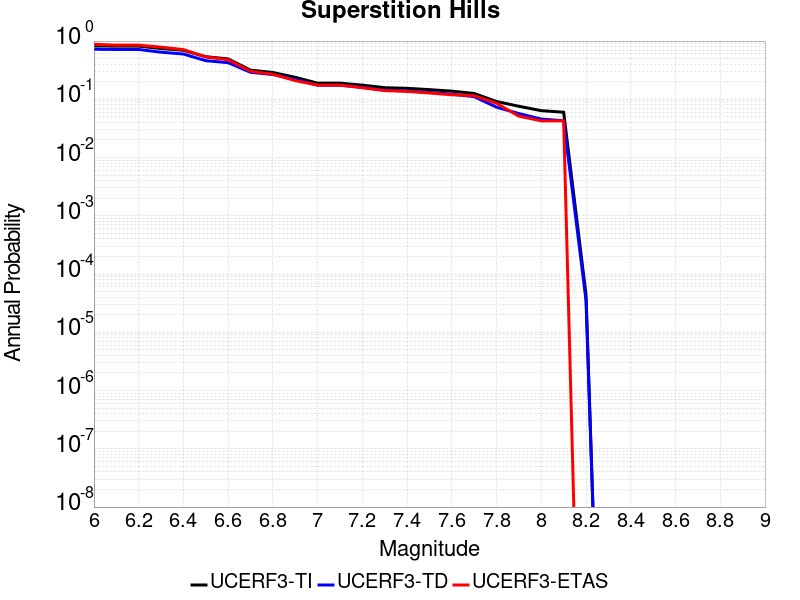

Source data for this figure (header and first rows):
Magnitude, UCERF3-TI Prob, UCERF3-TD Prob, UCERF3-ETAS Prob
6.0, 0.8253, 0.7235, 0.8803
6.1, 0.8187, 0.7169, 0.8504
6.2, 0.8187, 0.7169, 0.8504
6.3, 0.7452, 0.6444, 0.7863
6.4, 0.6943, 0.5989, 0.7137
6.5, 0.5389, 0.4609, 0.5342
6.6, 0.4933, 0.4255, 0.4786
6.7, 0.317, 0.2909, 0.3034
6.8, 0.2888, 0.2661, 0.2692
6.9, 0.2385, 0.2198, 0.2094
7.0, 0.1893, 0.1746, 0.1752
7.1, 0.1893, 0.1746, 0.1752
7.2, 0.175, 0.1608, 0.1581
7.3, 0.1583, 0.1433, 0.141
7.4, 0.1545, 0.1392, 0.1368
7.5, 0.1466, 0.1311, 0.1282
7.6, 0.1382, 0.1228, 0.1197
7.7, 0.1261, 0.1109, 0.1154
7.8, 0.0917, 0.07329, 0.08547
7.9, 0.07592, 0.05693, 0.05128
8.0, 0.06381, 0.04583, 0.04274
8.1, 0.06008, 0.04285, 0.04274
8.2, 4.48371E-5, 3.5560635E-5, 0.0
